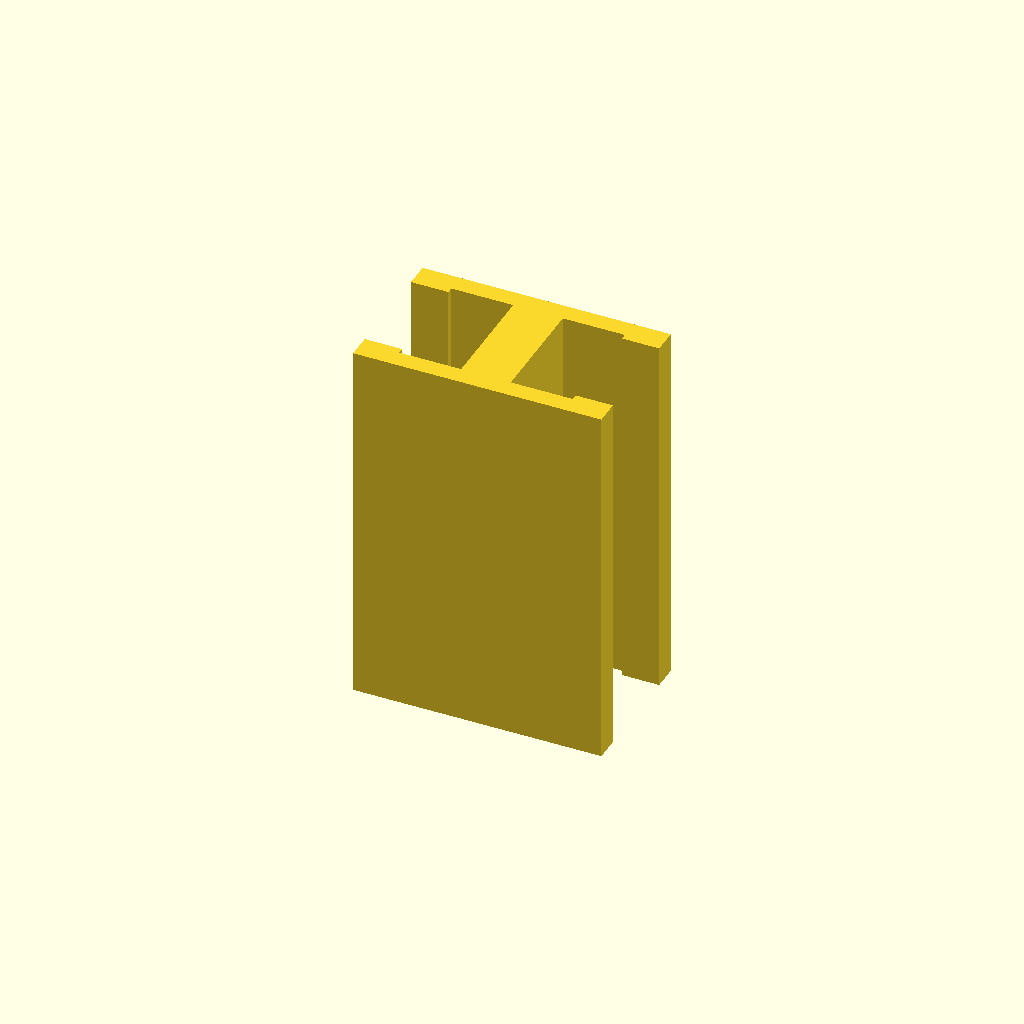
Cell 1 — every parameter at its default value.
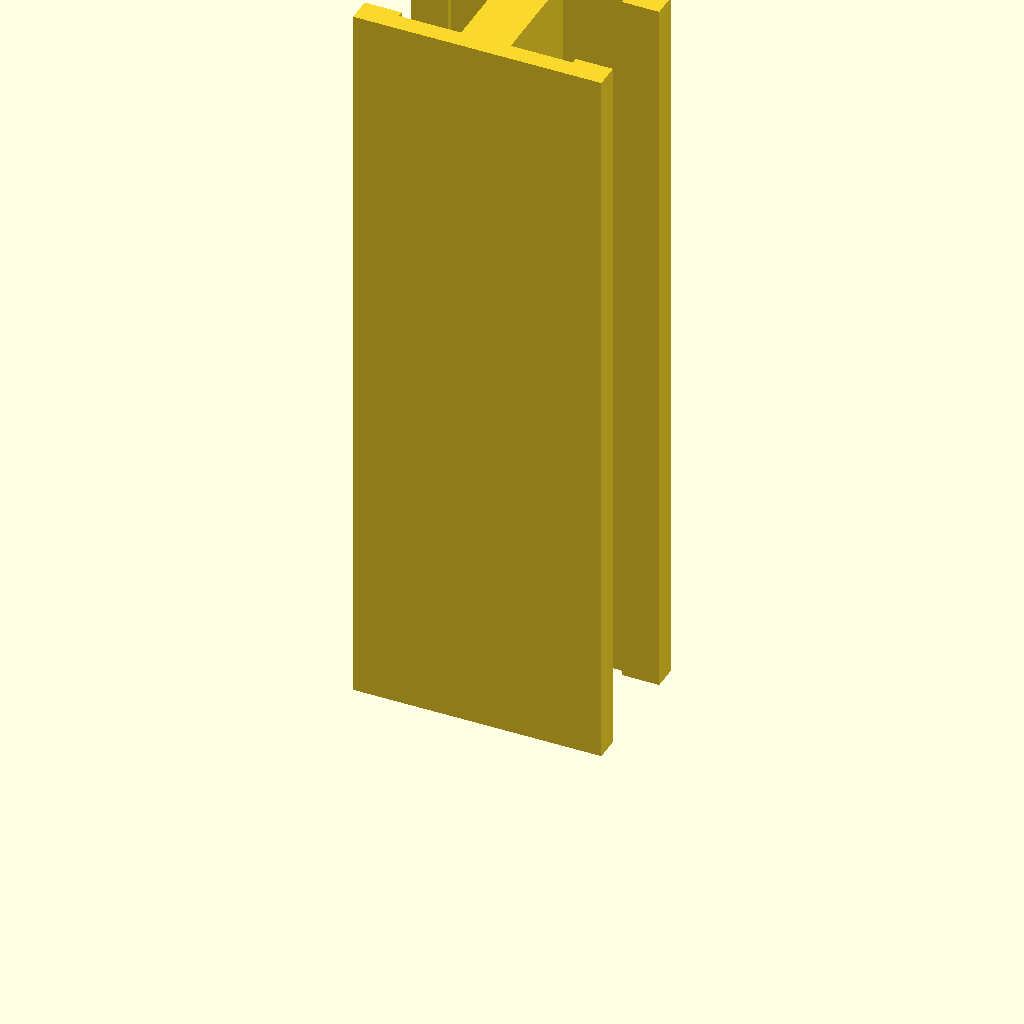
Cell 2 — profile_height set to 120, the other parameters unchanged.
One fixed orthographic camera (rotation 55°, 0°, 25°; colour scheme Cornfield) for every cell.
OpenSCAD source file optional_data/data/sketch1/tslots/part_0008.scad:
$fn = 32;

// ----------------------------------------------------------------------
// T-slot rail: 40 x 24 mm section, 60 mm long
// ----------------------------------------------------------------------

// --- parameters (mm) ---
profile_height = 60;      // extrusion height
profile_points = 20;      // points of the closed outline

profile = [[0, 0], [40, 0], [40, 4], [34, 4], [34, 3], [24, 3], [24, 21], [34, 21], [34, 20], [40, 20], [40, 24], [0, 24], [0, 20], [6, 20], [6, 21], [16, 21], [16, 3], [6, 3], [6, 4], [0, 4]];  // single closed polygon, 20 points, counter clockwise

// --- the one profile operation ---
linear_extrude(height = profile_height) polygon(points = profile);
Parameter table extracted from the source (name, type, default, range or options):
profile_height: number, default 60
profile_points: number, default 20
